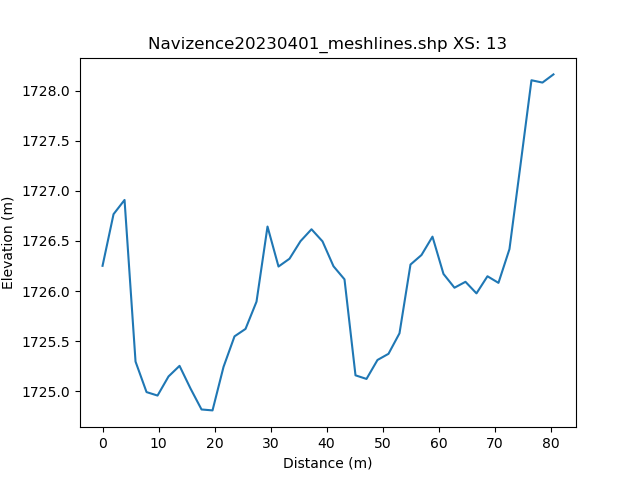

The table this chart was drawn from, first rows:
, h_distance, Elevation
0, 0.0, 1726
1, 0.9913, 1726
2, 1.983, 1727
3, 2.974, 1727
4, 3.965, 1727
5, 4.957, 1726
6, 5.948, 1725
7, 6.939, 1725
8, 7.931, 1725
9, 8.922, 1725
10, 9.913, 1725
11, 10.9, 1725
12, 11.9, 1725
13, 12.89, 1725
14, 13.88, 1725
15, 14.87, 1725
16, 15.86, 1725
17, 16.85, 1725
18, 17.84, 1725
19, 18.84, 1725
20, 19.83, 1725
21, 20.82, 1725
22, 21.81, 1726
23, 22.8, 1726
24, 23.79, 1726
25, 24.78, 1726
26, 25.77, 1726
27, 26.77, 1726
28, 27.76, 1726
29, 28.75, 1727
30, 29.74, 1727
31, 30.73, 1726
32, 31.72, 1726
33, 32.71, 1726
34, 33.71, 1726
35, 34.7, 1726
36, 35.69, 1726
37, 36.68, 1726
38, 37.67, 1727
39, 38.66, 1726
40, 39.65, 1726
41, 40.64, 1727
42, 41.64, 1726
43, 42.63, 1726
44, 43.62, 1726
45, 44.61, 1726
46, 45.6, 1725
47, 46.59, 1725
48, 47.58, 1725
49, 48.58, 1725
50, 49.57, 1725
51, 50.56, 1725
52, 51.55, 1725
53, 52.54, 1726
54, 53.53, 1726
55, 54.52, 1726
56, 55.51, 1726
57, 56.51, 1726
58, 57.5, 1727
59, 58.49, 1727
... 42 more rows
